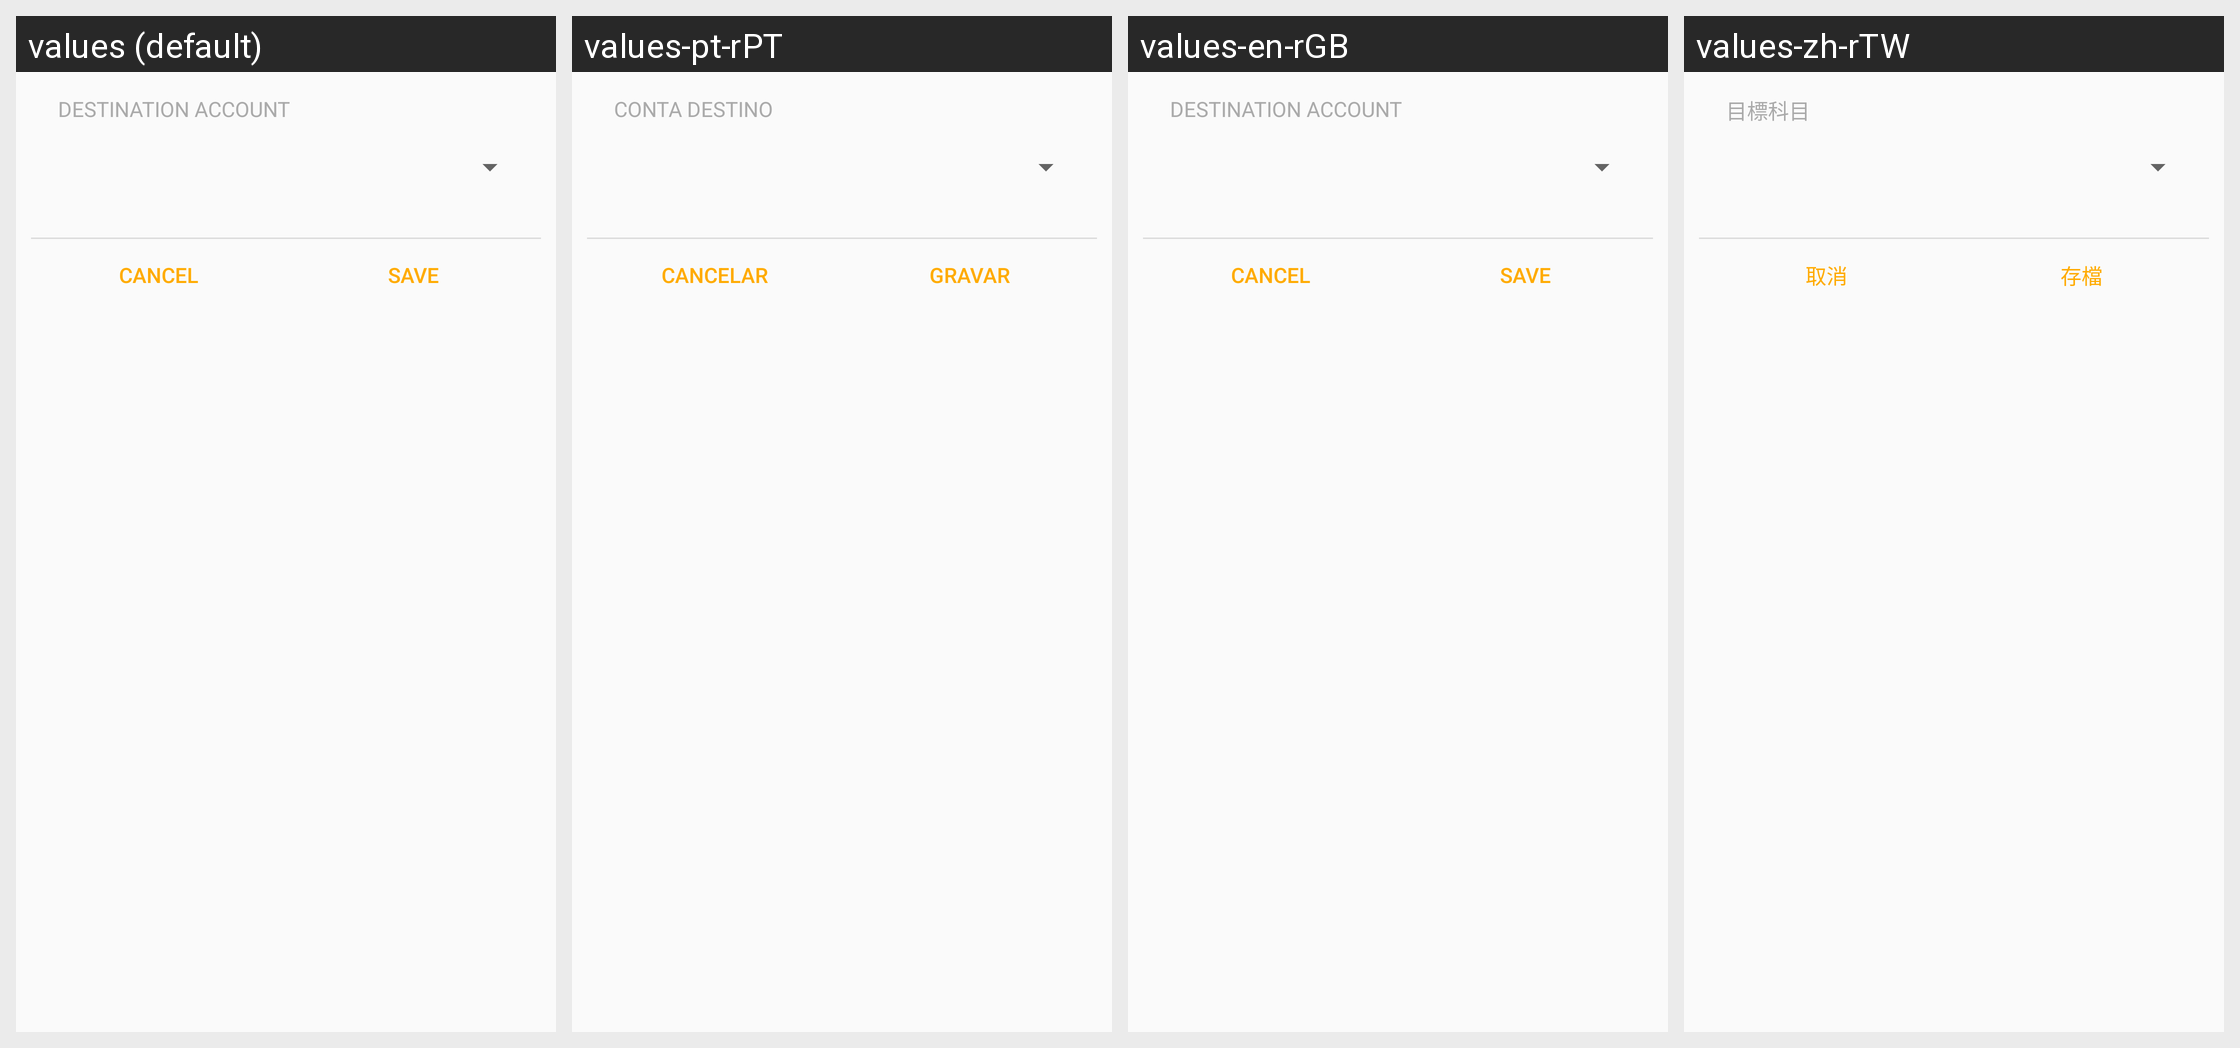

For this localized Android screen grid, give each drawn string resource with its value in every locale shown.
Android screen res/layout/dialog_bulk_move.xml rendered under 4 locales, left to right: values (default), values-pt-rPT, values-en-rGB, values-zh-rTW. Device: Nexus 5 (rendered at 1080×1920; each locale shown at half size, 540×960, under a caption strip naming it); theme Theme.GnucashTheme.NoActionBar.
Other locales in the repository, not shown: values-af, values-af-rZA, values-am, values-ar, values-ar-rSA, values-az, values-be, values-bg, values-bs, values-ca, values-ca-rES, values-cs, values-cs-rCZ, values-da, values-de, values-el, values-el-rGR, values-en, values-es, values-es-rMX, values-es-rUS, values-et, values-eu, values-fa, values-fi, values-fi-rFI, values-fr, values-fr-rCA, values-gl, values-hi, values-hr, values-hu, values-hu-rHU, values-hy, values-in, values-in-rID, values-it, values-it-rIT, values-iw, values-iw-rIL, values-ja, values-ja-rJP, values-ka, values-km, values-ko, values-ko-rKR, values-lo, values-lt, values-lv, values-lv-rLV, values-mn, values-ms, values-nb, values-nb-rNO, values-ne, values-nl, values-nl-rNL, values-no-rNO, values-pa, values-pl, values-pl-rPL, values-pt, values-pt-rBR, values-ro, values-ro-rRO, values-ru, values-si, values-sk, values-sl, values-sq, values-sr, values-sr-rSP, values-sv, values-sv-rSE, values-sw, values-th, values-tl, values-tr, values-tr-rTR, values-uk, values-uk-rUA, values-vi, values-vi-rVN, values-zh, values-zh-rCN, values-zh-rHK, values-zu.
Strings drawn on this screen, with the default value and each locale's value (text and hints the layout hard-codes, and strings that could not be matched under every locale, appear in the picture but are not listed):

label_move_destination
  values: Destination Account
  values-pt-rPT: Conta destino
  values-en-rGB: Destination Account
  values-zh-rTW: 目標科目

btn_cancel
  values: Cancel
  values-pt-rPT: Cancelar
  values-en-rGB: Cancel
  values-zh-rTW: 取消

btn_save
  values: Save
  values-pt-rPT: Gravar
  values-en-rGB: Save
  values-zh-rTW: 存檔
